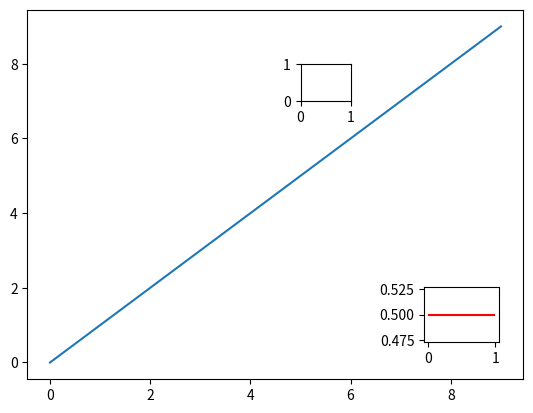

Reproduce this figure in Python.
import numpy as np
import matplotlib.pyplot as plt

fig, ax = plt.subplots()
ax.plot(range(10))
axin1 = ax.inset_axes([0.8, 0.1, 0.15, 0.15])
axin2 = ax.inset_axes([5, 7, 1, 1], transform=ax.transData)
# plot a horizen line
axin1.hlines(0.5, 0, 1, color="red")

plt.savefig("tmp.png")
